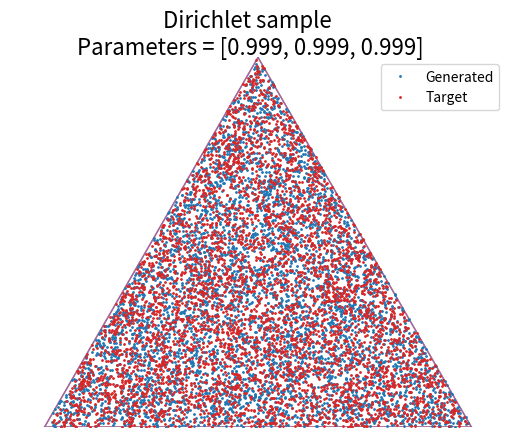
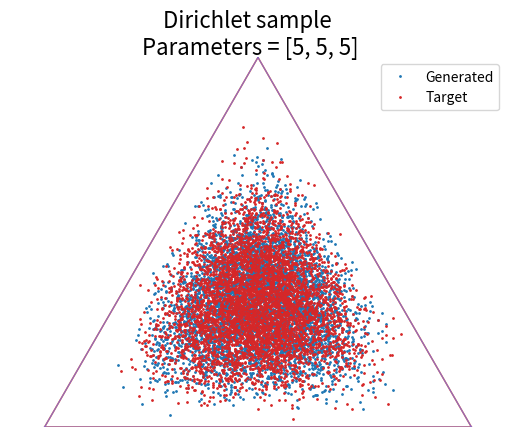
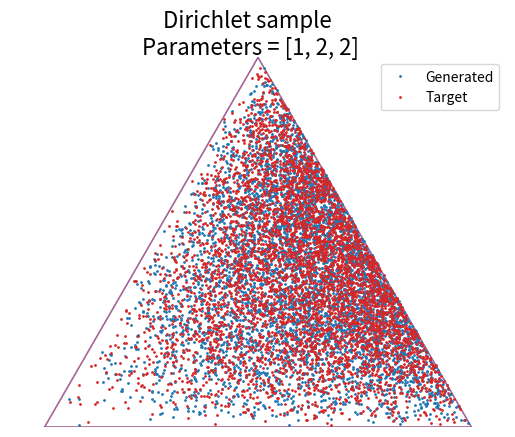
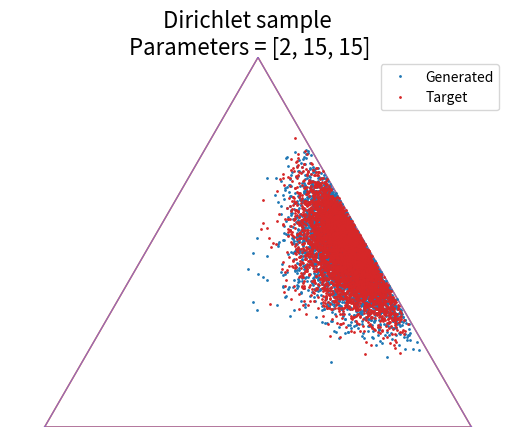

Recreate these plots in Python, in order.
import numpy as np
import matplotlib.pyplot as plt
from matplotlib import tri

# ----------------------------------------------------------------------------------------------------------------------
# Metodo: Usando distribuciones Gamma podemos generar muestras de una Dirichlet multivariable. Sin embargo, no podemos
# generar muestras de una Dirichlet de una sola variable usando este metodo, ya que la muestra seria un arreglo de
# unos.
# ----------------------------------------------------------------------------------------------------------------------


def dirichlet_samp(params, size):
    """
    Generates a sample from a multivariate Dirichlet using Gammas
    :param params: The parameters [a1, ..., ak] from the distribution
    :param size: The size of the Sample
    :return: The length 'size' sample of the distribution.
    """

    S = []
    for i in range(size):
        gammas = [np.random.gamma(a, 1) for a in params]
        sample = [v / sum(gammas) for v in gammas]
        S.append(sample)
    return np.array(S)


# Graficando el contorno de las distribuciones.


def plot_points(X, barycentric=True, border=True, **kwargs):
    """
    Plots a set of points in the simplex.
    :param X:: A 2xN array (if in Cartesian coords) or 3xN array
    (if in barycentric coords) of points to plot.
    :param barycentric: (bool): Indicates if `X` is in barycentric coords.
    :param border:  If True, the simplex border is drawn.
    :param kwargs: Keyword args passed on to `plt.plot`.
    """

    _corners = np.array([[0, 0], [1, 0], [0.5, 0.75 ** 0.5]])
    _triangle = tri.Triangulation(_corners[:, 0], _corners[:, 1])

    if barycentric is True:
        X = X.dot(_corners)
    plt.plot(X[:, 0], X[:, 1], 'o', ms=1, **kwargs)
    plt.axis('equal')
    plt.xlim(0, 1)
    plt.ylim(0, 0.75**0.5)
    plt.axis('off')
    if border is True:
        plt.triplot(_triangle, linewidth=1)


def dirichlet_compare(params, size):
    """
    Compares the plot of the generated sample with the actual distribution
    using the function above to plot the points into a triangle.
    :param params: The parameters of the distribution
    :param size: The size of the sample
    """

    plot = plt.figure()
    plot_points(dirichlet_samp(params, size), label='Generated')
    plot_points(np.random.dirichlet(params, size), label='Target')
    plot.suptitle(f'Dirichlet sample \nParameters = {params}', fontsize=16)
    plt.legend(loc='best')
    plt.show()


# Ejecutando el programa

def main():
    p_0 = [0.999, 0.999, 0.999]
    p_1 = [5, 5, 5]
    p_2 = [1, 2, 2]
    p_3 = [2, 15, 15]
    P = [p_0, p_1, p_2, p_3]
    size = 5000
    for p in P:
        dirichlet_compare(p, size)


if __name__ == '__main__':
    main()

